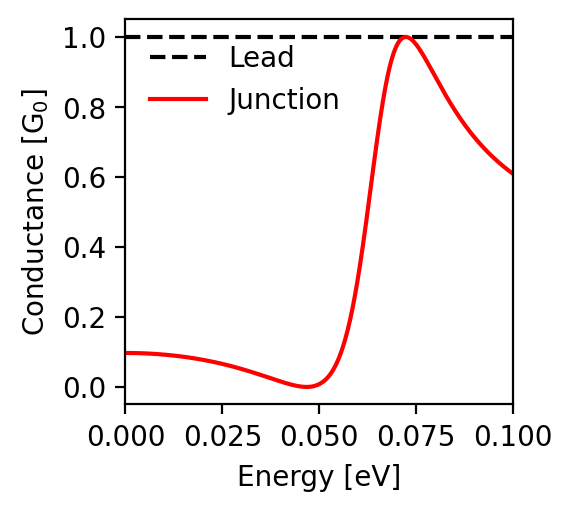

The table this chart was drawn from, first rows:
energy; conductance
-0.1; 0.609
-0.0998; 0.611
-0.0996; 0.612
-0.0994; 0.614
-0.0992; 0.616
-0.099; 0.617
-0.0988; 0.619
-0.0986; 0.621
-0.0984; 0.622
-0.0982; 0.624
-0.098; 0.626
-0.0978; 0.628
-0.0976; 0.63
-0.0974; 0.631
-0.0972; 0.633
-0.097; 0.635
-0.0968; 0.637
-0.0966; 0.639
-0.0964; 0.641
-0.0962; 0.643
-0.096; 0.645
-0.0958; 0.647
-0.0956; 0.649
-0.0954; 0.651
-0.0952; 0.653
-0.095; 0.655
-0.0948; 0.657
-0.0946; 0.659
-0.0944; 0.661
-0.0942; 0.663
-0.094; 0.665
-0.0938; 0.668
-0.0936; 0.67
-0.0934; 0.672
-0.0932; 0.674
-0.093; 0.677
-0.0928; 0.679
-0.0926; 0.681
-0.0924; 0.684
-0.0922; 0.686
-0.092; 0.688
-0.0918; 0.691
-0.0916; 0.693
-0.0914; 0.696
-0.0912; 0.698
-0.091; 0.701
-0.0908; 0.703
-0.0906; 0.706
-0.0904; 0.709
-0.0902; 0.711
-0.09; 0.714
-0.0898; 0.717
-0.0896; 0.719
-0.0894; 0.722
-0.0892; 0.725
-0.089; 0.728
-0.0888; 0.731
-0.0886; 0.733
-0.0884; 0.736
-0.0882; 0.739
... 941 more rows
